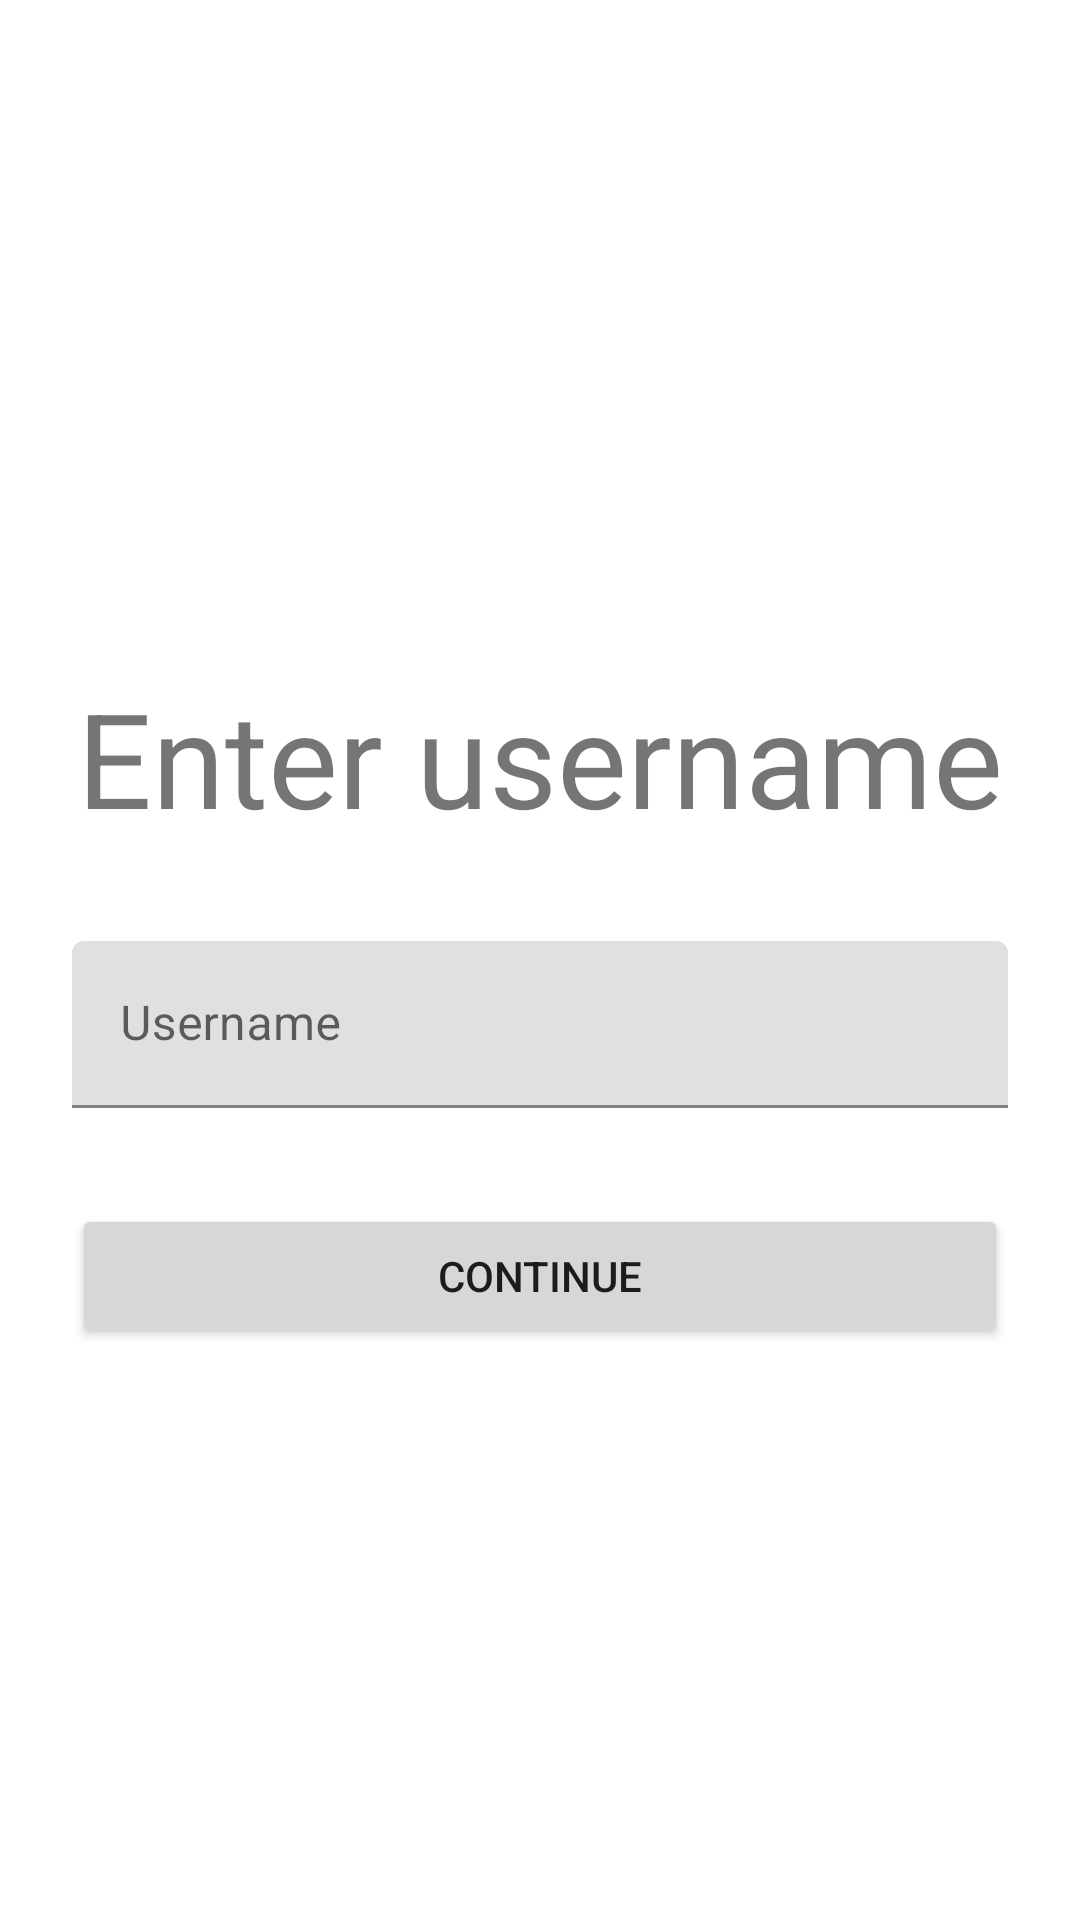

Produce the Android XML layout that renders to this screen, including the resource entries it uses.
<!-- AndroidManifest.xml: application theme Theme.TaskApp -->
<!-- res/layout/fragment_first_time_login.xml -->
<?xml version="1.0" encoding="utf-8"?>
<androidx.constraintlayout.widget.ConstraintLayout xmlns:android="http://schemas.android.com/apk/res/android"
    xmlns:app="http://schemas.android.com/apk/res-auto"
    xmlns:tools="http://schemas.android.com/tools"
    android:layout_width="match_parent"
    android:layout_height="match_parent"
    tools:context=".SignupFragment">

    <LinearLayout
        android:layout_width="match_parent"
        android:layout_height="wrap_content"
        android:orientation="vertical"
        android:paddingLeft="24dp"
        android:paddingTop="56dp"
        android:paddingRight="24dp"
        app:layout_constraintBottom_toBottomOf="parent"
        app:layout_constraintEnd_toEndOf="parent"
        app:layout_constraintStart_toStartOf="parent"
        app:layout_constraintTop_toTopOf="parent">

        <TextView
            android:id="@+id/firsttime_title"
            android:layout_width="wrap_content"
            android:layout_height="wrap_content"
            android:layout_gravity="center_horizontal"
            android:layout_marginBottom="24dp"
            android:textSize="44sp"
            android:text="Enter username"/>

        
        <com.google.android.material.textfield.TextInputLayout
            android:layout_width="match_parent"
            android:layout_height="wrap_content"
            android:layout_marginTop="8dp"
            android:layout_marginBottom="8dp">

            <EditText
                android:id="@+id/firsttime_input_username"
                android:layout_width="match_parent"
                android:layout_height="wrap_content"
                android:hint="Username"
                android:inputType="text" />
        </com.google.android.material.textfield.TextInputLayout>


        <androidx.appcompat.widget.AppCompatButton
            android:id="@+id/firsttime_btn_continue"
            android:layout_width="fill_parent"
            android:layout_height="wrap_content"
            android:layout_marginTop="24dp"
            android:layout_marginBottom="24dp"
            android:padding="12dp"
            android:text="Continue" />

    </LinearLayout>
</androidx.constraintlayout.widget.ConstraintLayout>
<!-- resources referenced by this layout -->
<resources>
  <style name="Theme.TaskApp" parent="Theme.MaterialComponents.Light.DarkActionBar">
          
          
  
          <item name="colorPrimary">@color/grey</item>
          <item name="colorPrimaryVariant">@color/white</item>
          <item name="colorOnPrimary">@color/light_grey</item>
          
          <item name="colorSecondary">@color/teal_200</item>
          <item name="colorSecondaryVariant">@color/teal_700</item>
          <item name="colorOnSecondary">@color/black</item>
          <item name="android:statusBarColor" tools:targetApi="l">?attr/colorPrimaryVariant</item>
          
      </style>
  <color name="grey">#212121</color>
  <color name="white">#FFFFFFFF</color>
  <color name="light_grey">#484848</color>
  <color name="teal_200">#FF03DAC5</color>
  <color name="teal_700">#FF018786</color>
  <color name="black">#FF000000</color>
</resources>
